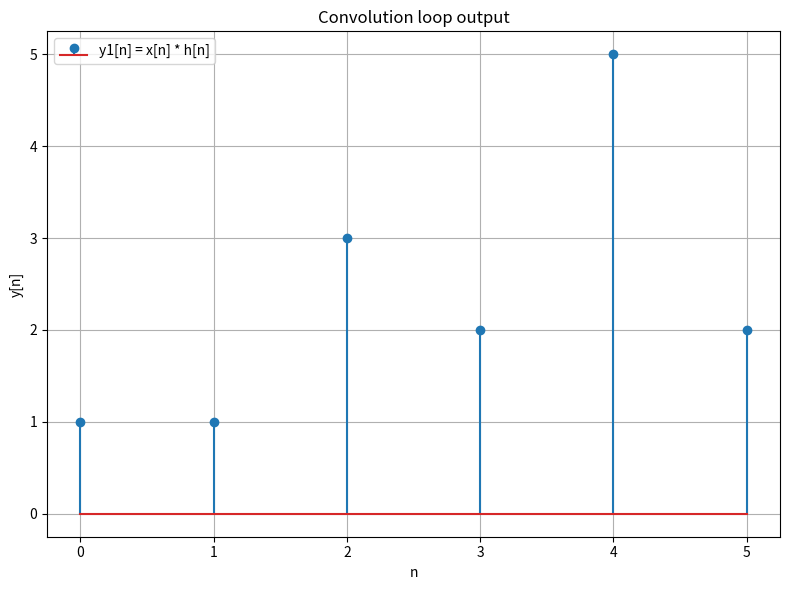
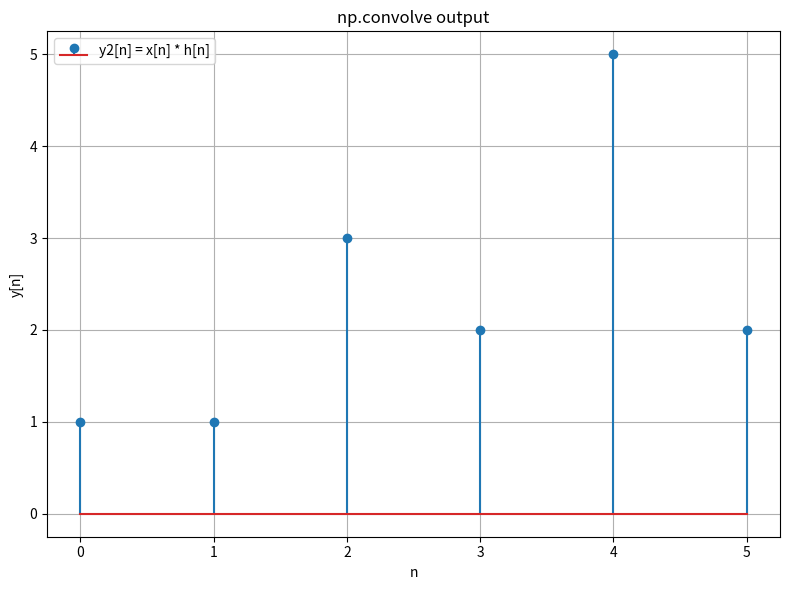

These figures' Python source, in order:
import numpy as np
import matplotlib.pyplot as plt

x = np.array([1, 2, 3, 1])
h = np.array([1, -1, 2])


# This code for convolution only works if x and h both start at time n=0
def conv_loop(x, h):
    Ny = len(x) + len(h)- 1
    y = np.zeros(Ny)
    for n in range(Ny): # this loop computes y[n] for different n's
        for k in range(len(x)): # this loop implements the convolution sum
            m = n - k
            if 0 <= m < len(h):
                y[n] = y[n] + x[k]*h[m]
    return y

#Loop convolution output
y1 = conv_loop(x, h)
n1 = np.arange(len(y1))

#np.convolve convolution output
y2 = np.convolve(x,h)
n2 = np.arange(len(y2))


#Plot results
fig1, ax1 = plt.subplots(figsize=(8, 6))
fig2, ax2 = plt.subplots(figsize=(8, 6))

ax1.stem(n1, y1, label="y1[n] = x[n] * h[n]")

ax1.set_title("Convolution loop output")
ax1.set_ylabel("y[n]")
ax1.set_xlabel("n")
ax1.legend()
ax1.grid(True)
fig1.tight_layout()

ax2.stem(n2, y2, label="y2[n] = x[n] * h[n]")
ax2.set_title("np.convolve output")
ax2.set_ylabel("y[n]")
ax2.set_xlabel("n")
ax2.legend()
ax2.grid(True)
fig2.tight_layout()
plt.show()
